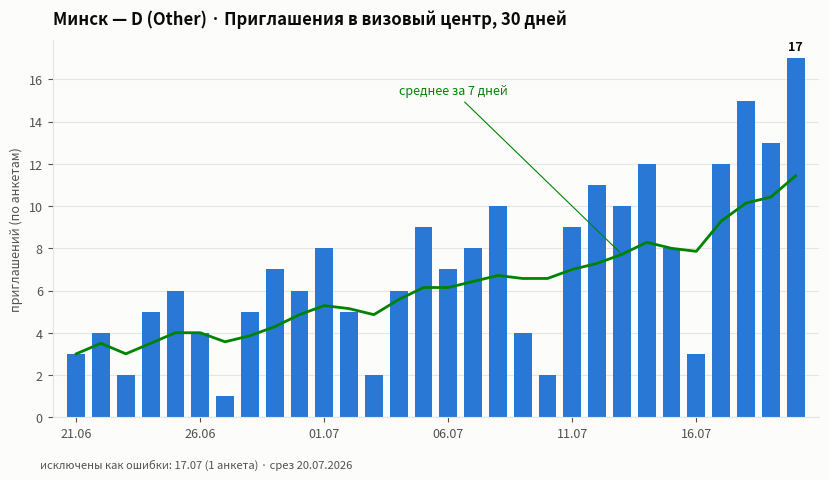
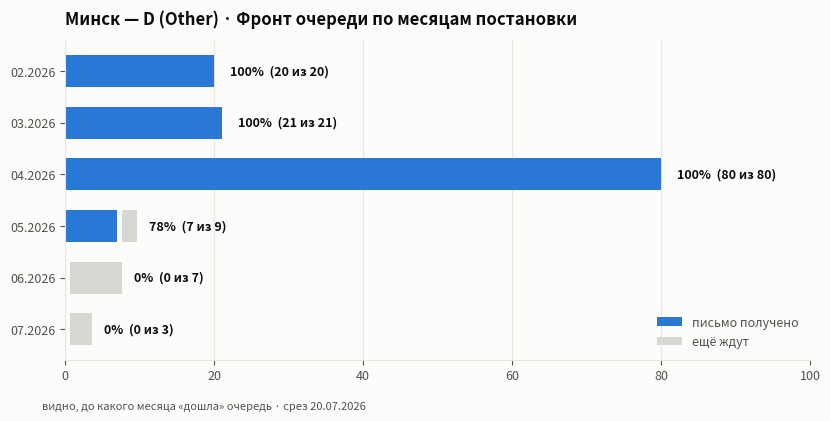
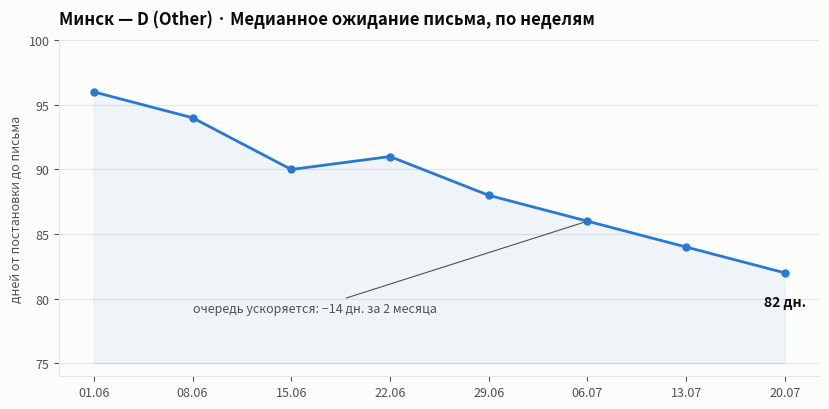
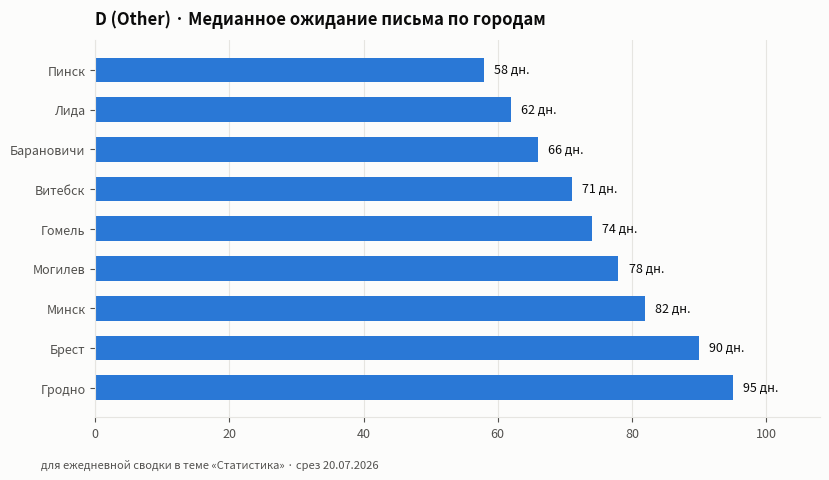

Python code for these plots, in order: (Note: this script raises an exception after producing the figures.)
"""Мокапы улучшений бота: графики (matplotlib) и телеграм-сообщения (PIL).

Складывает PNG в c:/Work/Скриншоты.
"""
import re
from datetime import date, timedelta
from pathlib import Path

import matplotlib

matplotlib.use("Agg")
import matplotlib.pyplot as plt
from PIL import Image, ImageDraw, ImageFont

OUT = Path(r"c:\Work\Скриншоты")
OUT.mkdir(parents=True, exist_ok=True)

# валидированная палитра (dataviz reference)
SURFACE = "#fcfcfb"
TEXT = "#0b0b0b"
TEXT2 = "#52514e"
BLUE = "#2a78d6"
GREEN = "#008300"
NEUTRAL = "#d8d7d3"
GRID = "#e6e5e1"


def style_ax(ax, title):
    ax.set_facecolor(SURFACE)
    ax.set_title(title, color=TEXT, fontsize=12, loc="left", pad=12, fontweight="bold")
    ax.tick_params(colors=TEXT2, labelsize=9)
    for side in ("top", "right"):
        ax.spines[side].set_visible(False)
    for side in ("left", "bottom"):
        ax.spines[side].set_color(GRID)
    ax.grid(axis="y", color=GRID, linewidth=0.8)
    ax.set_axisbelow(True)


def fig_new(h=4.8):
    fig, ax = plt.subplots(figsize=(8.4, h), dpi=150)
    fig.patch.set_facecolor(SURFACE)
    return fig, ax


# ---------------- 1. Приглашения: бары + скользящее среднее ----------------
def chart_invitations():
    today = date(2026, 7, 20)
    days = [today - timedelta(days=i) for i in range(29, -1, -1)]
    vals = [3, 4, 2, 5, 6, 4, 1, 5, 7, 6, 8, 5, 2, 6, 9, 7, 8, 10, 4, 2,
            9, 11, 10, 12, 8, 3, 12, 15, 13, 17]
    ma = [sum(vals[max(0, i - 6):i + 1]) / len(vals[max(0, i - 6):i + 1]) for i in range(len(vals))]

    fig, ax = fig_new()
    style_ax(ax, "Минск — D (Other) · Приглашения в визовый центр, 30 дней")
    ax.bar(days, vals, color=BLUE, width=0.72, zorder=2)
    ax.plot(days, ma, color=GREEN, linewidth=2, zorder=3)
    ax.annotate("среднее за 7 дней", xy=(days[22], ma[22]), xytext=(days[13], 15.3),
                color=GREEN, fontsize=9,
                arrowprops=dict(arrowstyle="-", color=GREEN, lw=0.8))
    # выборочные подписи: пик и последний день
    peak = max(range(len(vals)), key=lambda i: vals[i])
    for i in {peak, len(vals) - 1}:
        ax.text(days[i], vals[i] + 0.4, str(vals[i]), ha="center",
                color=TEXT, fontsize=9, fontweight="bold")
    ax.set_ylabel("приглашений (по анкетам)", color=TEXT2, fontsize=9)
    ax.set_xticks(days[::5])
    ax.set_xticklabels([d.strftime("%d.%m") for d in days[::5]])
    ax.margins(x=0.02)
    fig.text(0.055, 0.015, "исключены как ошибки: 17.07 (1 анкета) · срез 20.07.2026",
             color=TEXT2, fontsize=8)
    fig.tight_layout(rect=(0, 0.04, 1, 1))
    fig.savefig(OUT / "01_приглашения_бары_и_среднее.png", facecolor=SURFACE)
    plt.close(fig)


# ---------------- 2. Фронт очереди: месяц × (получили | ждут) ----------------
def chart_months_progress():
    months = ["02.2026", "03.2026", "04.2026", "05.2026", "06.2026", "07.2026"]
    done = [20, 21, 80, 7, 0, 0]
    wait = [0, 0, 0, 2, 7, 3]

    fig, ax = fig_new(4.2)
    style_ax(ax, "Минск — D (Other) · Фронт очереди по месяцам постановки")
    ax.grid(axis="y", visible=False)
    ax.grid(axis="x", color=GRID, linewidth=0.8)
    y = range(len(months))
    ax.barh(y, done, color=BLUE, height=0.62, zorder=2, label="письмо получено")
    ax.barh(y, wait, left=[d + 0.6 for d in done], color=NEUTRAL, height=0.62,
            zorder=2, label="ещё ждут")
    for i, (d, w) in enumerate(zip(done, wait)):
        pct = round(100 * d / (d + w)) if d + w else 0
        ax.text(d + w + 2.2, i, f"{pct}%  ({d} из {d + w})", va="center",
                color=TEXT, fontsize=9, fontweight="bold")
    ax.set_yticks(list(y))
    ax.set_yticklabels(months)
    ax.invert_yaxis()
    ax.set_xlim(0, 100)
    ax.legend(loc="lower right", frameon=False, fontsize=9, labelcolor=TEXT2)
    fig.text(0.055, 0.015, "видно, до какого месяца «дошла» очередь · срез 20.07.2026",
             color=TEXT2, fontsize=8)
    fig.tight_layout(rect=(0, 0.04, 1, 1))
    fig.savefig(OUT / "02_фронт_очереди_по_месяцам.png", facecolor=SURFACE)
    plt.close(fig)


# ---------------- 3. Тренд медианы ожидания ----------------
def chart_median_trend():
    weeks = ["01.06", "08.06", "15.06", "22.06", "29.06", "06.07", "13.07", "20.07"]
    med = [96, 94, 90, 91, 88, 86, 84, 82]

    fig, ax = fig_new(4.2)
    style_ax(ax, "Минск — D (Other) · Медианное ожидание письма, по неделям")
    ax.plot(weeks, med, color=BLUE, linewidth=2, marker="o", markersize=5, zorder=3)
    ax.fill_between(weeks, med, 75, color=BLUE, alpha=0.06, zorder=1)
    ax.text(weeks[-1], med[-1] - 2.6, f"{med[-1]} дн.", color=TEXT,
            fontsize=10, fontweight="bold", ha="center")
    ax.annotate("очередь ускоряется: −14 дн. за 2 месяца", xy=(weeks[5], med[5]),
                xytext=(weeks[1], 79), color=TEXT2, fontsize=9,
                arrowprops=dict(arrowstyle="-", color=TEXT2, lw=0.8))
    ax.set_ylabel("дней от постановки до письма", color=TEXT2, fontsize=9)
    ax.set_ylim(74, 100)
    fig.tight_layout()
    fig.savefig(OUT / "03_тренд_медианы_ожидания.png", facecolor=SURFACE)
    plt.close(fig)


# ---------------- 4. Сравнение городов ----------------
def chart_cities():
    cities = ["Минск", "Гомель", "Брест", "Гродно", "Витебск", "Могилев",
              "Барановичи", "Лида", "Пинск"]
    med = [82, 74, 90, 95, 71, 78, 66, 62, 58]
    order = sorted(range(len(cities)), key=lambda i: med[i])

    fig, ax = fig_new(4.8)
    style_ax(ax, "D (Other) · Медианное ожидание письма по городам")
    ax.grid(axis="y", visible=False)
    ax.grid(axis="x", color=GRID, linewidth=0.8)
    y = range(len(order))
    ax.barh(y, [med[i] for i in order], color=BLUE, height=0.62, zorder=2)
    for pos, i in enumerate(order):
        ax.text(med[i] + 1.5, pos, f"{med[i]} дн.", va="center", color=TEXT, fontsize=9)
    ax.set_yticks(list(y))
    ax.set_yticklabels([cities[i] for i in order])
    ax.invert_yaxis()
    ax.set_xlim(0, 108)
    fig.text(0.055, 0.015, "для ежедневной сводки в теме «Статистика» · срез 20.07.2026",
             color=TEXT2, fontsize=8)
    fig.tight_layout(rect=(0, 0.04, 1, 1))
    fig.savefig(OUT / "04_сравнение_городов.png", facecolor=SURFACE)
    plt.close(fig)


# ---------------- телеграм-мокапы ----------------
EMOJI_RE = re.compile(
    "[\U0001F000-\U0001FAFF☀-➿←-⇿⬀-⯿️⏩-⏺]"
)


def load_fonts():
    base = Path(r"C:\Windows\Fonts")
    return {
        "regular": ImageFont.truetype(str(base / "segoeui.ttf"), 30),
        "bold": ImageFont.truetype(str(base / "segoeuib.ttf"), 30),
        "small": ImageFont.truetype(str(base / "segoeui.ttf"), 24),
        "mono": ImageFont.truetype(str(base / "consola.ttf"), 28),
        "emoji": ImageFont.truetype(str(base / "seguiemj.ttf"), 28),
    }


def draw_mixed(draw, pos, text, fonts, font_key="regular", fill=TEXT):
    """Рисует строку, переключаясь на эмодзи-шрифт для эмодзи (цветные, если поддерживается)."""
    x, y = pos
    runs = []
    cur, cur_emoji = "", False
    for ch in text:
        is_e = bool(EMOJI_RE.match(ch))
        if cur and is_e != cur_emoji:
            runs.append((cur, cur_emoji))
            cur = ""
        cur += ch
        cur_emoji = is_e
    if cur:
        runs.append((cur, cur_emoji))
    for run, is_e in runs:
        if is_e:
            f = fonts["emoji"]
            try:
                draw.text((x, y + 3), run, font=f, embedded_color=True)
            except TypeError:
                draw.text((x, y + 3), run, font=f, fill=fill)
            x += draw.textlength(run, font=f)
        else:
            f = fonts[font_key]
            draw.text((x, y), run, font=f, fill=fill)
            x += draw.textlength(run, font=f)


def bubble(width, lines, out_name, buttons=None):
    """lines: (text, font_key, color); None = разделитель."""
    fonts = load_fonts()
    pad, lh = 36, 44
    height = pad * 2 + lh * sum(1 for _ in lines) + (90 * len(buttons) if buttons else 0) + 20
    img = Image.new("RGB", (width, height + 40), "#e7ebf0")  # фон чата Telegram
    d = ImageDraw.Draw(img)
    d.rounded_rectangle([20, 20, width - 20, height + 20], radius=26, fill="white")
    y = pad + 10
    for line in lines:
        if line is None:
            d.line([(pad + 10, y + lh // 2 - 4), (width - pad - 20, y + lh // 2 - 4)],
                   fill="#e3e2de", width=2)
            y += lh - 12
            continue
        text, key, color = line
        if key == "mono":
            d.text((pad + 10, y + 2), text, font=fonts["mono"], fill=color)
        else:
            draw_mixed(d, (pad + 10, y), text, fonts, key, color)
        y += lh
    if buttons:
        for label in buttons:
            y += 14
            d.rounded_rectangle([pad + 10, y, width - pad - 20, y + 64], radius=14,
                                outline="#54a0e0", width=2, fill="#f2f8fd")
            w = d.textlength(label, font=fonts["small"])
            draw_mixed(d, ((width - w) // 2 - 10, y + 16), label, fonts, "small", "#1c6fb8")
            y += 64
    img.save(OUT / out_name)


def mock_stats_message():
    bubble(
        980,
        [
            ("📊 МИНСК — Национальная D (Other)", "bold", TEXT),
            None,
            ("Анкет 144   ·   ✉️ получили 132   ·   ⏳ ждут 12", "regular", TEXT),
            None,
            ("⏱ Ожидание письма:  85 дн. (медиана)", "regular", TEXT),
            ("🚀 Скорость:  6.1 приглашений/день  ↗ ускоряется", "regular", TEXT),
            ("🗓 Слот после письма:  ~31 дн.", "regular", TEXT),
            None,
            ("Приглашения по датам", "bold", TEXT),
            ("14.07  █████████░░░  17", "mono", TEXT),
            ("15.07  ████████░░░░  16", "mono", TEXT),
            ("16.07  ████████████  20", "mono", TEXT),
            ("18.07  ███████░░░░░  15", "mono", TEXT),
            ("19.07  ██████████░░  18", "mono", TEXT),
            ("исключено как ошибка: 17.07 (1 анкета)", "small", TEXT2),
            None,
            ("Фронт очереди (% получивших письмо)", "bold", TEXT),
            ("02–04.26  ████████████  100%", "mono", TEXT),
            ("05.2026   █████████░░░  78%", "mono", TEXT),
            ("06.2026   ░░░░░░░░░░░░  0%", "mono", TEXT),
            ("07.2026   ░░░░░░░░░░░░  0%", "mono", TEXT),
            None,
            ("🔮 Встали сегодня → письмо ≈ 13.10.2026 (~85 дн.)", "regular", TEXT),
            ("Срез 20.07 · за неделю +23 анкеты", "small", TEXT2),
        ],
        "05_мокап_сообщения_статистики.png",
        buttons=["🔮 Посчитать мой прогноз"],
    )


def mock_report_message():
    bubble(
        980,
        [
            ("✅ Анкета засчитана — спасибо!", "bold", TEXT),
            None,
            ("🏙 Минск   ·   📄 Национальная D (Other)", "regular", TEXT),
            ("⏳ В очереди:  15.03.2026 в 09:15  (128-й день)", "regular", TEXT),
            ("📬 Письмо:  ещё не пришло", "regular", TEXT),
            ("📆 Даты записи:  —", "regular", TEXT),
            None,
            ("Ваш вклад в статистику: по Минску теперь 145 анкет,", "small", TEXT2),
            ("точность прогноза выросла. Следующая анкета — через 14 дней,", "small", TEXT2),
            ("исправить данные можно в любой момент: /report", "small", TEXT2),
        ],
        "06_мокап_сообщения_анкеты.png",
        buttons=["👀 Посмотреть публикацию", "🔮 Мой прогноз"],
    )


chart_invitations()
chart_months_progress()
chart_median_trend()
chart_cities()
mock_stats_message()
mock_report_message()
print("saved:", *[p.name for p in sorted(OUT.glob('*.png'))], sep="\n  ")
